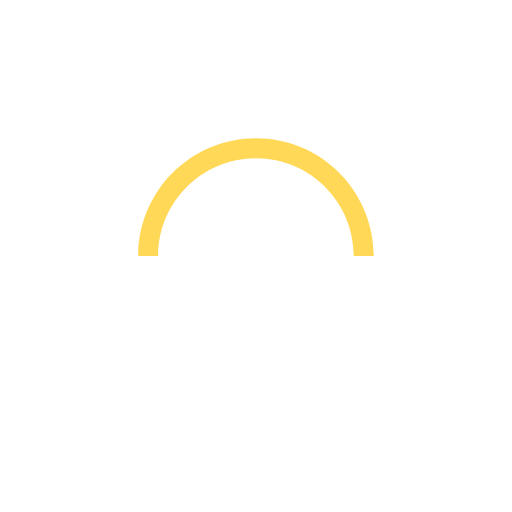
t = 0.00 s
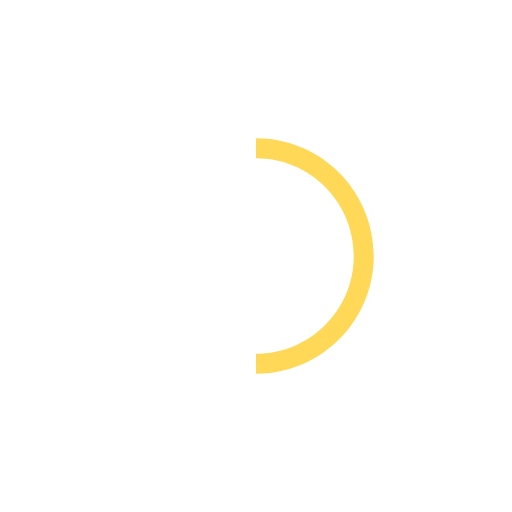
t = 0.25 s
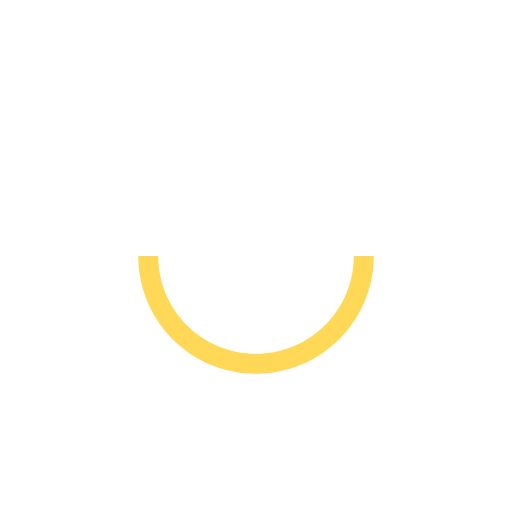
t = 0.50 s
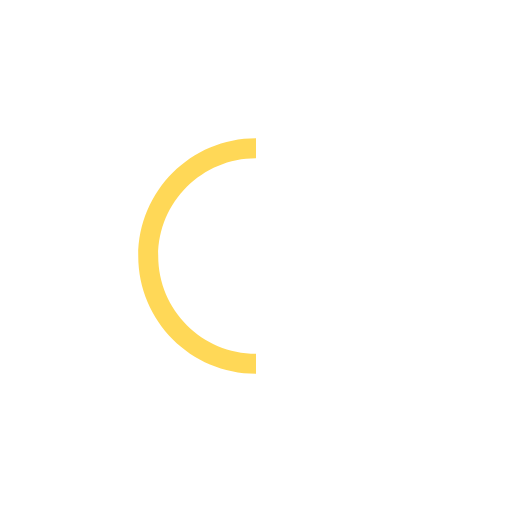
t = 0.75 s

The animated SVG that drew these frames (rendered in a browser with its animation timeline set to each time). Animation: 1 SMIL element (animateTransform=1); one cycle of 1.00 s, repeats indefinitely.

<svg version="1.1" id="L9" xmlns="http://www.w3.org/2000/svg" xmlns:xlink="http://www.w3.org/1999/xlink" x="0px" y="0px"
  viewBox="0 0 100 100" enable-background="new 0 0 0 0" xml:space="preserve">
    <path fill="#ffd857" d="M73,50c0-12.7-10.3-23-23-23S27,37.3,27,50 M30.9,50c0-10.5,8.5-19.1,19.1-19.1S69.1,39.5,69.1,50">
      <animateTransform 
         attributeName="transform" 
         attributeType="XML" 
         type="rotate"
         dur="1s" 
         from="0 50 50"
         to="360 50 50" 
         repeatCount="indefinite" />
  </path>
</svg>